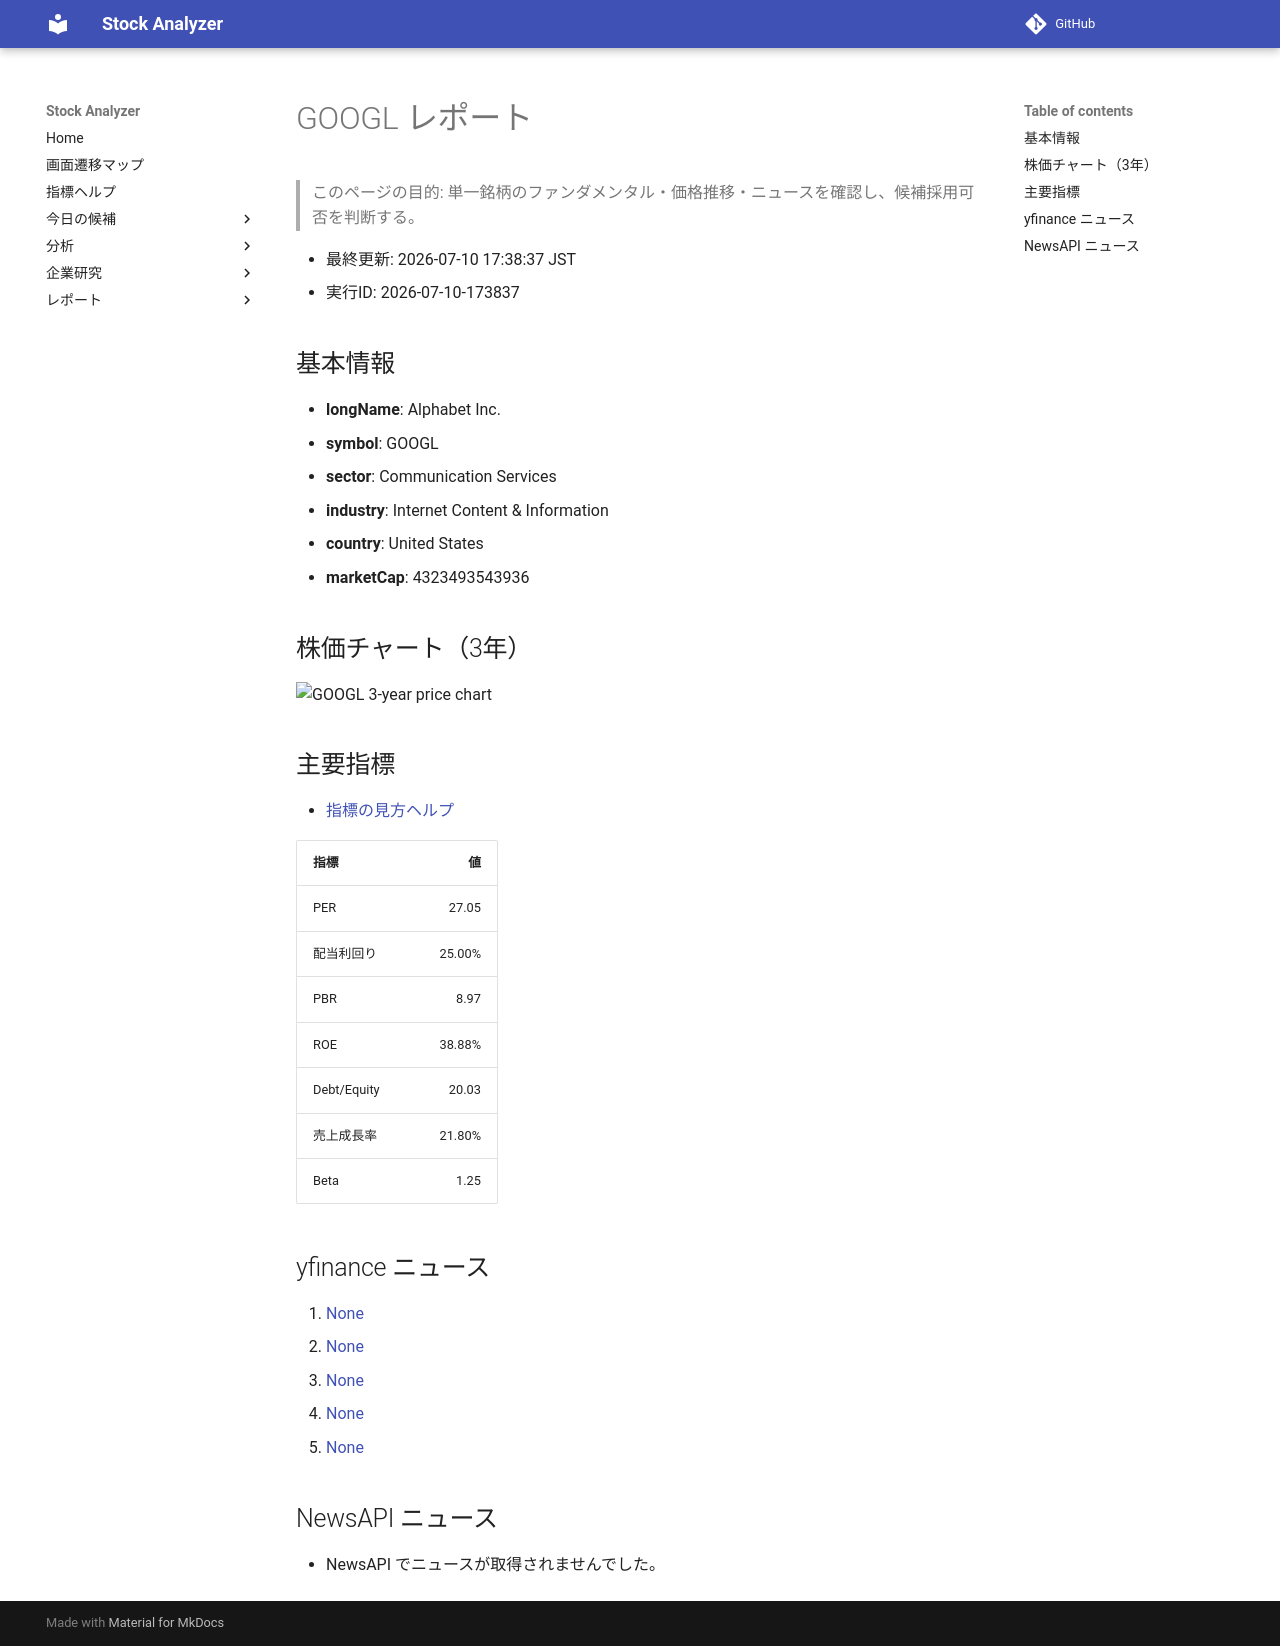

repository: Yumi-note/Making-APP · page: reports/2026-07-10/173837/GOOGL/index.html · generator: mkdocs

# GOOGL レポート

> このページの目的: 単一銘柄のファンダメンタル・価格推移・ニュースを確認し、候補採用可否を判断する。

- 最終更新: 2026-07-10 17:38:37 JST
- 実行ID: 2026-07-10-173837

## 基本情報

- **longName**: Alphabet Inc.
- **symbol**: GOOGL
- **sector**: Communication Services
- **industry**: Internet Content & Information
- **country**: United States
- **marketCap**: 4323493543936

## 株価チャート（3年）

![GOOGL 3-year price chart](GOOGL_3y.png)

## 主要指標

- [指標の見方ヘルプ](../../../../indicators.md)

| 指標 | 値 |
|---|---:|
| PER | 27.05 |
| 配当利回り | 25.00% |
| PBR | 8.97 |
| ROE | 38.88% |
| Debt/Equity | 20.03 |
| 売上成長率 | 21.80% |
| Beta | 1.25 |

## yfinance ニュース

1. [None](None)
2. [None](None)
3. [None](None)
4. [None](None)
5. [None](None)

## NewsAPI ニュース

- NewsAPI でニュースが取得されませんでした。
